4-way image classification set "Thermal" from GitHub (chen-lu21/plant-disease-detection); label vocabulary: rice leaf brown spot, rice leaf healthy, rice leaf hispa, rice leaf blast.

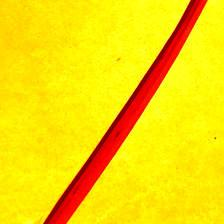
Label: rice leaf brown spot

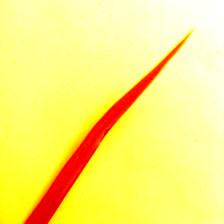
Label: rice leaf blast

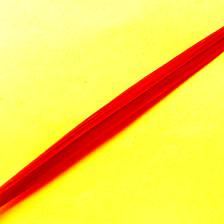
Label: rice leaf healthy

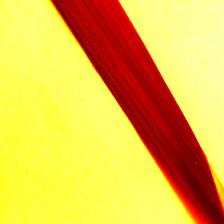
Label: rice leaf hispa

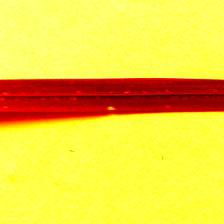
Label: rice leaf blast

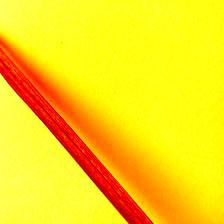
Label: rice leaf healthy
